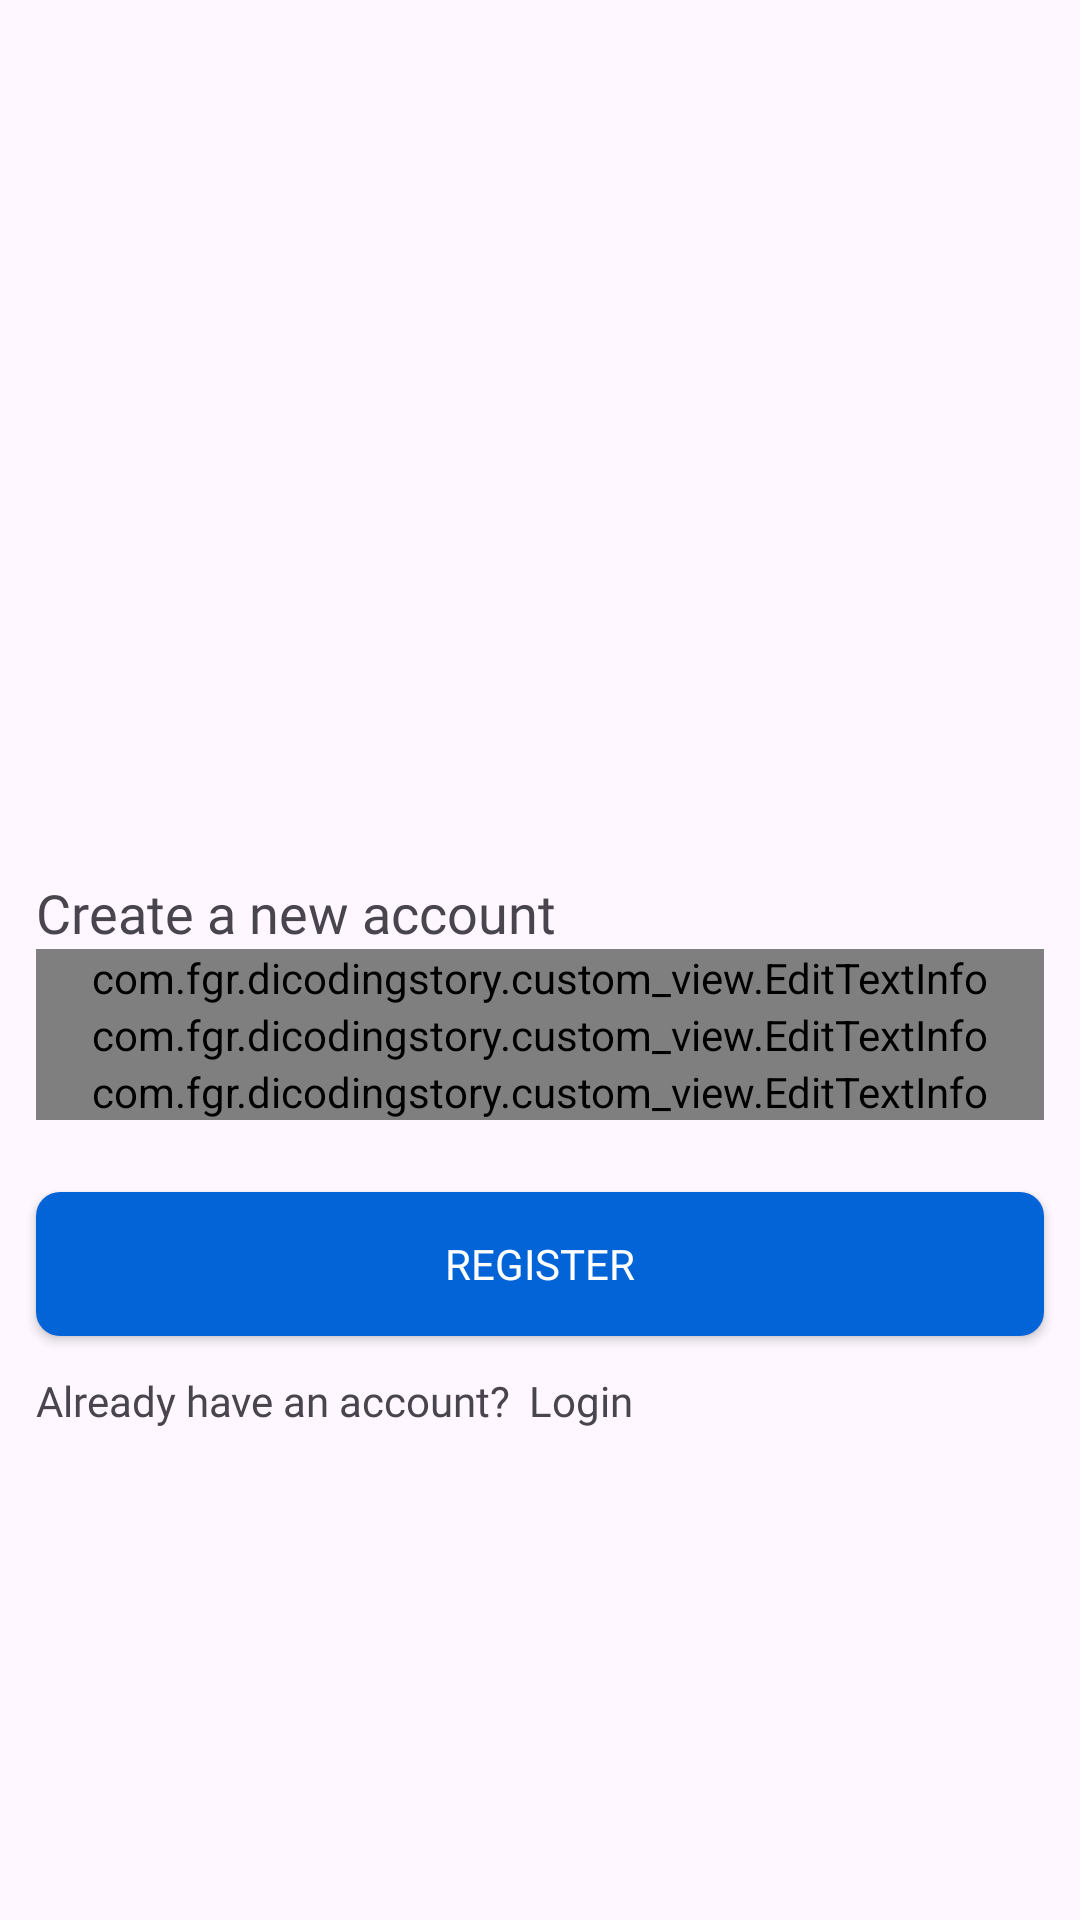

Layout XML and referenced resources for this Android screen:
<!-- AndroidManifest.xml: application theme Base.Theme.DiCodingStory -->
<!-- res/layout/activity_register.xml -->
<?xml version="1.0" encoding="utf-8"?>
<ScrollView
    xmlns:android="http://schemas.android.com/apk/res/android"
    xmlns:app="http://schemas.android.com/apk/res-auto"
    xmlns:tools="http://schemas.android.com/tools"
    android:layout_width="match_parent"
    android:layout_height="match_parent">
<androidx.constraintlayout.widget.ConstraintLayout
    android:layout_width="match_parent"
    android:layout_height="wrap_content"
    tools:context=".ui.authentication.register.RegisterActivity">

    <TextView
        android:id="@+id/register_subject"
        android:layout_width="wrap_content"
        android:layout_height="wrap_content"
        android:text="@string/create_a_new_account"
        android:fontFamily="@font/quicksand_medium"
        android:textSize="18sp"
        android:layout_marginTop="12dp"
        app:layout_constraintStart_toStartOf="@id/register_email"
        app:layout_constraintTop_toBottomOf="@id/register_image"
        />

    <ImageView
        android:id="@+id/register_image"
        android:layout_width="wrap_content"
        android:layout_height="280dp"
        android:src="@drawable/undraw_sign_up"
        app:layout_constraintEnd_toEndOf="parent"
        app:layout_constraintStart_toStartOf="parent"
        app:layout_constraintTop_toTopOf="parent"
        android:contentDescription="TODO" />

    <com.fgr.dicodingstory.custom_view.EditTextInfo
        android:id="@+id/register_name"
        android:layout_width="match_parent"
        android:layout_height="wrap_content"
        android:hint="@string/name"
        android:layout_marginHorizontal="12dp"
        app:layout_constraintTop_toBottomOf="@id/register_subject"/>

    <com.fgr.dicodingstory.custom_view.EditTextInfo
        android:id="@+id/register_email"
        android:layout_width="match_parent"
        android:layout_height="wrap_content"
        android:hint="@string/email"
        android:layout_marginHorizontal="12dp"
        android:inputType="textEmailAddress"
        app:layout_constraintTop_toBottomOf="@+id/register_name"/>

    <com.fgr.dicodingstory.custom_view.EditTextInfo
        android:id="@+id/register_password"
        android:layout_width="match_parent"
        android:layout_height="wrap_content"
        android:hint="@string/password"
        android:layout_marginHorizontal="12dp"
        android:inputType="textPassword"
        app:layout_constraintTop_toBottomOf="@+id/register_email"/>

    <androidx.appcompat.widget.AppCompatButton
        android:id="@+id/register_button"
        android:layout_width="match_parent"
        android:layout_height="wrap_content"
        android:text="@string/register"
        android:fontFamily="@font/quicksand_bold"
        android:layout_marginTop="24dp"
        android:layout_marginHorizontal="12dp"
        android:background="@drawable/roundedbutton"
        android:textColor="?attr/colorPrimary"
        app:layout_constraintTop_toBottomOf="@id/register_password"/>

    <TextView
        android:id="@+id/register_register_text"
        android:layout_width="wrap_content"
        android:layout_height="wrap_content"
        android:text="@string/already_have_an_account"
        android:fontFamily="@font/quicksand_medium"
        android:layout_marginTop="12dp"
        app:layout_constraintStart_toStartOf="@id/register_button"
        app:layout_constraintTop_toBottomOf="@id/register_button"/>

    <TextView
        android:id="@+id/register_login_button"
        android:layout_width="wrap_content"
        android:layout_height="wrap_content"
        android:text="@string/login"
        android:fontFamily="@font/quicksand_bold"
        android:layout_marginTop="12dp"
        android:layout_marginStart="6dp"
        app:layout_constraintStart_toEndOf="@id/register_register_text"
        app:layout_constraintTop_toBottomOf="@id/register_button"/>


</androidx.constraintlayout.widget.ConstraintLayout>

</ScrollView>
<!-- resources referenced by this layout -->
<resources>
  <!-- drawable roundedbutton (drawable) -->
  <?xml version="1.0" encoding="utf-8"?>
  <selector xmlns:android="http://schemas.android.com/apk/res/android">
      
      <item android:state_enabled="true">
          <shape android:shape="rectangle">
              <solid android:color="?attr/colorSecondaryVariant" />
              <corners android:bottomRightRadius="8dp"
                  android:bottomLeftRadius="8dp"
                  android:topRightRadius="8dp"
                  android:topLeftRadius="8dp"/>
          </shape>
      </item>
      
      <item android:state_enabled="false">
          <shape android:shape="rectangle">
              <solid android:color="?attr/colorSecondaryVariantDisabled" />
              <corners android:bottomRightRadius="8dp"
                  android:bottomLeftRadius="8dp"
                  android:topRightRadius="8dp"
                  android:topLeftRadius="8dp"/>
          </shape>
      </item>
  </selector>
  <string name="already_have_an_account">Already have an account?</string>
  <string name="create_a_new_account">Create a new account</string>
  <string name="email">Email</string>
  <string name="login">Login</string>
  <string name="name">Name</string>
  <string name="password">Password</string>
  <string name="register">Register</string>
  <style name="Base.Theme.DiCodingStory" parent="Theme.Material3.DayNight">
          
          <item name="colorPrimary">@color/white</item>
          <item name="colorPrimaryVariant">@color/grey_200</item>
          <item name="colorOnPrimary">@color/black</item>
          
          <item name="colorSecondary">@color/blue_500</item>
          <item name="colorSecondaryVariant">@color/blue_700</item>
          <item name="colorSecondaryVariantDisabled">@color/disabled_color</item>
          <item name="colorOnSecondary">@color/black</item>
          
          <item name="android:statusBarColor">?colorPrimary</item>
          <item name="android:windowLightStatusBar">true</item>
      </style>
  <color name="white">#FFFFFFFF</color>
  <color name="grey_200">#EEF0F5</color>
  <color name="black">#FF000000</color>
  <color name="blue_500">#0294D6</color>
  <color name="blue_700">#0264D6</color>
  <color name="disabled_color">#DEDEDE</color>
</resources>
